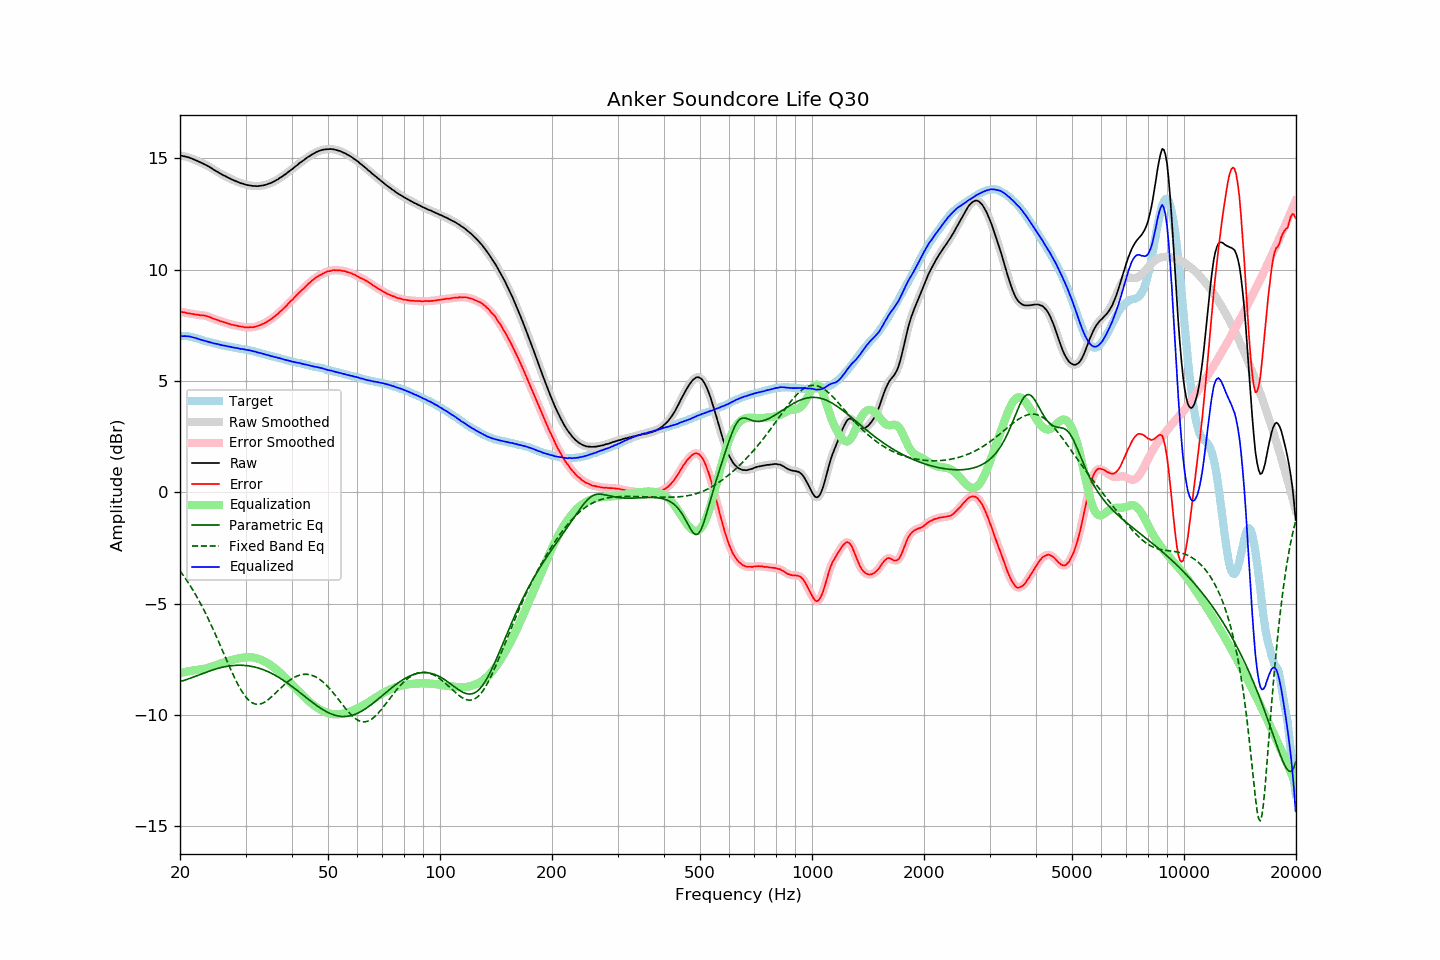

The table this chart was drawn from, first rows:
frequency, raw, error, smoothed, error_smoothed, equalization, parametric_eq, fixed_band_eq, equalized_raw, equalized_smoothed, target
20.00, 15.12, 8.11, 15.12, 8.11, -8.11, -8.50, -3.53, 7.01, 7.01, 7.01
20.20, 15.11, 8.10, 15.11, 8.10, -8.10, -8.48, -3.63, 7.01, 7.01, 7.01
20.40, 15.09, 8.08, 15.09, 8.08, -8.08, -8.46, -3.73, 7.01, 7.01, 7.01
20.61, 15.08, 8.07, 15.08, 8.07, -8.07, -8.43, -3.83, 7.01, 7.01, 7.01
20.81, 15.06, 8.05, 15.06, 8.05, -8.05, -8.41, -3.94, 7.01, 7.01, 7.01
21.02, 15.04, 8.03, 15.04, 8.04, -8.04, -8.38, -4.04, 7.00, 7.00, 7.01
21.23, 15.02, 8.03, 15.02, 8.02, -8.03, -8.36, -4.16, 6.99, 6.99, 6.99
21.44, 14.99, 8.01, 14.99, 8.02, -8.01, -8.33, -4.27, 6.98, 6.98, 6.98
21.66, 14.96, 8.00, 14.96, 8.00, -8.00, -8.30, -4.39, 6.96, 6.96, 6.96
21.87, 14.93, 7.99, 14.93, 7.99, -7.99, -8.28, -4.51, 6.94, 6.94, 6.94
22.09, 14.90, 7.97, 14.90, 7.98, -7.98, -8.25, -4.63, 6.92, 6.92, 6.93
22.31, 14.87, 7.97, 14.86, 7.97, -7.97, -8.22, -4.76, 6.90, 6.89, 6.89
22.54, 14.83, 7.95, 14.83, 7.96, -7.96, -8.19, -4.89, 6.87, 6.87, 6.88
22.76, 14.80, 7.94, 14.80, 7.95, -7.95, -8.17, -5.03, 6.85, 6.85, 6.85
22.99, 14.77, 7.94, 14.77, 7.94, -7.94, -8.14, -5.16, 6.83, 6.82, 6.82
23.22, 14.73, 7.93, 14.73, 7.93, -7.93, -8.11, -5.30, 6.80, 6.80, 6.79
23.45, 14.70, 7.92, 14.70, 7.92, -7.91, -8.08, -5.45, 6.79, 6.78, 6.77
23.69, 14.66, 7.90, 14.66, 7.90, -7.89, -8.06, -5.59, 6.77, 6.77, 6.76
23.92, 14.62, 7.88, 14.62, 7.87, -7.87, -8.03, -5.74, 6.75, 6.75, 6.74
24.16, 14.58, 7.85, 14.57, 7.84, -7.85, -8.01, -5.90, 6.73, 6.73, 6.73
24.40, 14.53, 7.82, 14.53, 7.82, -7.82, -7.98, -6.05, 6.71, 6.71, 6.71
24.65, 14.48, 7.79, 14.48, 7.79, -7.79, -7.96, -6.21, 6.69, 6.69, 6.69
24.89, 14.44, 7.77, 14.44, 7.77, -7.77, -7.94, -6.37, 6.67, 6.67, 6.67
25.14, 14.40, 7.74, 14.40, 7.74, -7.74, -7.92, -6.54, 6.66, 6.66, 6.66
25.39, 14.36, 7.72, 14.35, 7.71, -7.71, -7.90, -6.70, 6.64, 6.64, 6.64
25.65, 14.31, 7.68, 14.31, 7.69, -7.69, -7.88, -6.87, 6.62, 6.62, 6.63
25.91, 14.27, 7.67, 14.27, 7.66, -7.67, -7.86, -7.03, 6.60, 6.60, 6.60
26.16, 14.23, 7.64, 14.23, 7.64, -7.64, -7.84, -7.20, 6.59, 6.59, 6.59
26.43, 14.20, 7.62, 14.19, 7.62, -7.62, -7.83, -7.37, 6.58, 6.58, 6.58
26.69, 14.16, 7.60, 14.16, 7.60, -7.60, -7.82, -7.53, 6.56, 6.56, 6.56
26.96, 14.12, 7.57, 14.12, 7.57, -7.57, -7.80, -7.70, 6.55, 6.55, 6.55
27.23, 14.09, 7.55, 14.08, 7.55, -7.55, -7.79, -7.86, 6.54, 6.53, 6.54
27.50, 14.05, 7.52, 14.05, 7.53, -7.53, -7.78, -8.03, 6.52, 6.52, 6.52
27.77, 14.02, 7.51, 14.02, 7.51, -7.51, -7.78, -8.18, 6.50, 6.50, 6.50
28.05, 13.99, 7.50, 13.99, 7.50, -7.50, -7.77, -8.33, 6.49, 6.49, 6.49
28.33, 13.96, 7.49, 13.96, 7.48, -7.48, -7.77, -8.48, 6.48, 6.48, 6.47
28.62, 13.93, 7.47, 13.93, 7.47, -7.46, -7.76, -8.62, 6.47, 6.46, 6.46
28.90, 13.90, 7.45, 13.90, 7.45, -7.45, -7.76, -8.76, 6.45, 6.45, 6.45
29.19, 13.87, 7.44, 13.87, 7.44, -7.44, -7.76, -8.88, 6.43, 6.44, 6.43
29.48, 13.86, 7.43, 13.85, 7.42, -7.43, -7.77, -9.00, 6.43, 6.43, 6.43
29.78, 13.83, 7.41, 13.83, 7.41, -7.42, -7.77, -9.10, 6.41, 6.41, 6.42
30.08, 13.81, 7.40, 13.81, 7.40, -7.41, -7.78, -9.20, 6.40, 6.40, 6.41
30.38, 13.79, 7.40, 13.79, 7.40, -7.40, -7.79, -9.28, 6.39, 6.39, 6.39
30.68, 13.78, 7.40, 13.78, 7.40, -7.40, -7.80, -9.35, 6.38, 6.37, 6.37
30.99, 13.77, 7.41, 13.76, 7.41, -7.41, -7.81, -9.41, 6.36, 6.36, 6.35
31.30, 13.75, 7.41, 13.76, 7.41, -7.41, -7.82, -9.45, 6.34, 6.34, 6.34
31.61, 13.75, 7.42, 13.75, 7.42, -7.42, -7.84, -9.49, 6.32, 6.32, 6.33
31.93, 13.75, 7.44, 13.74, 7.44, -7.44, -7.85, -9.51, 6.31, 6.30, 6.31
32.24, 13.74, 7.46, 13.74, 7.46, -7.46, -7.87, -9.52, 6.28, 6.29, 6.28
32.57, 13.75, 7.48, 13.75, 7.48, -7.48, -7.90, -9.51, 6.27, 6.27, 6.27
32.89, 13.76, 7.50, 13.76, 7.51, -7.51, -7.92, -9.50, 6.25, 6.25, 6.26
33.22, 13.77, 7.54, 13.77, 7.54, -7.54, -7.94, -9.48, 6.23, 6.23, 6.22
33.55, 13.78, 7.57, 13.78, 7.57, -7.57, -7.97, -9.44, 6.21, 6.21, 6.21
33.89, 13.80, 7.61, 13.80, 7.61, -7.61, -8.00, -9.40, 6.19, 6.19, 6.19
34.23, 13.82, 7.65, 13.82, 7.65, -7.65, -8.03, -9.36, 6.17, 6.17, 6.17
34.57, 13.85, 7.70, 13.84, 7.70, -7.69, -8.06, -9.30, 6.15, 6.15, 6.15
34.92, 13.87, 7.74, 13.87, 7.74, -7.74, -8.10, -9.24, 6.13, 6.13, 6.13
35.27, 13.90, 7.78, 13.90, 7.79, -7.79, -8.13, -9.18, 6.11, 6.11, 6.11
35.62, 13.94, 7.85, 13.94, 7.84, -7.85, -8.17, -9.11, 6.09, 6.09, 6.09
35.97, 13.97, 7.90, 13.97, 7.90, -7.90, -8.21, -9.04, 6.07, 6.07, 6.07
... 635 more rows
